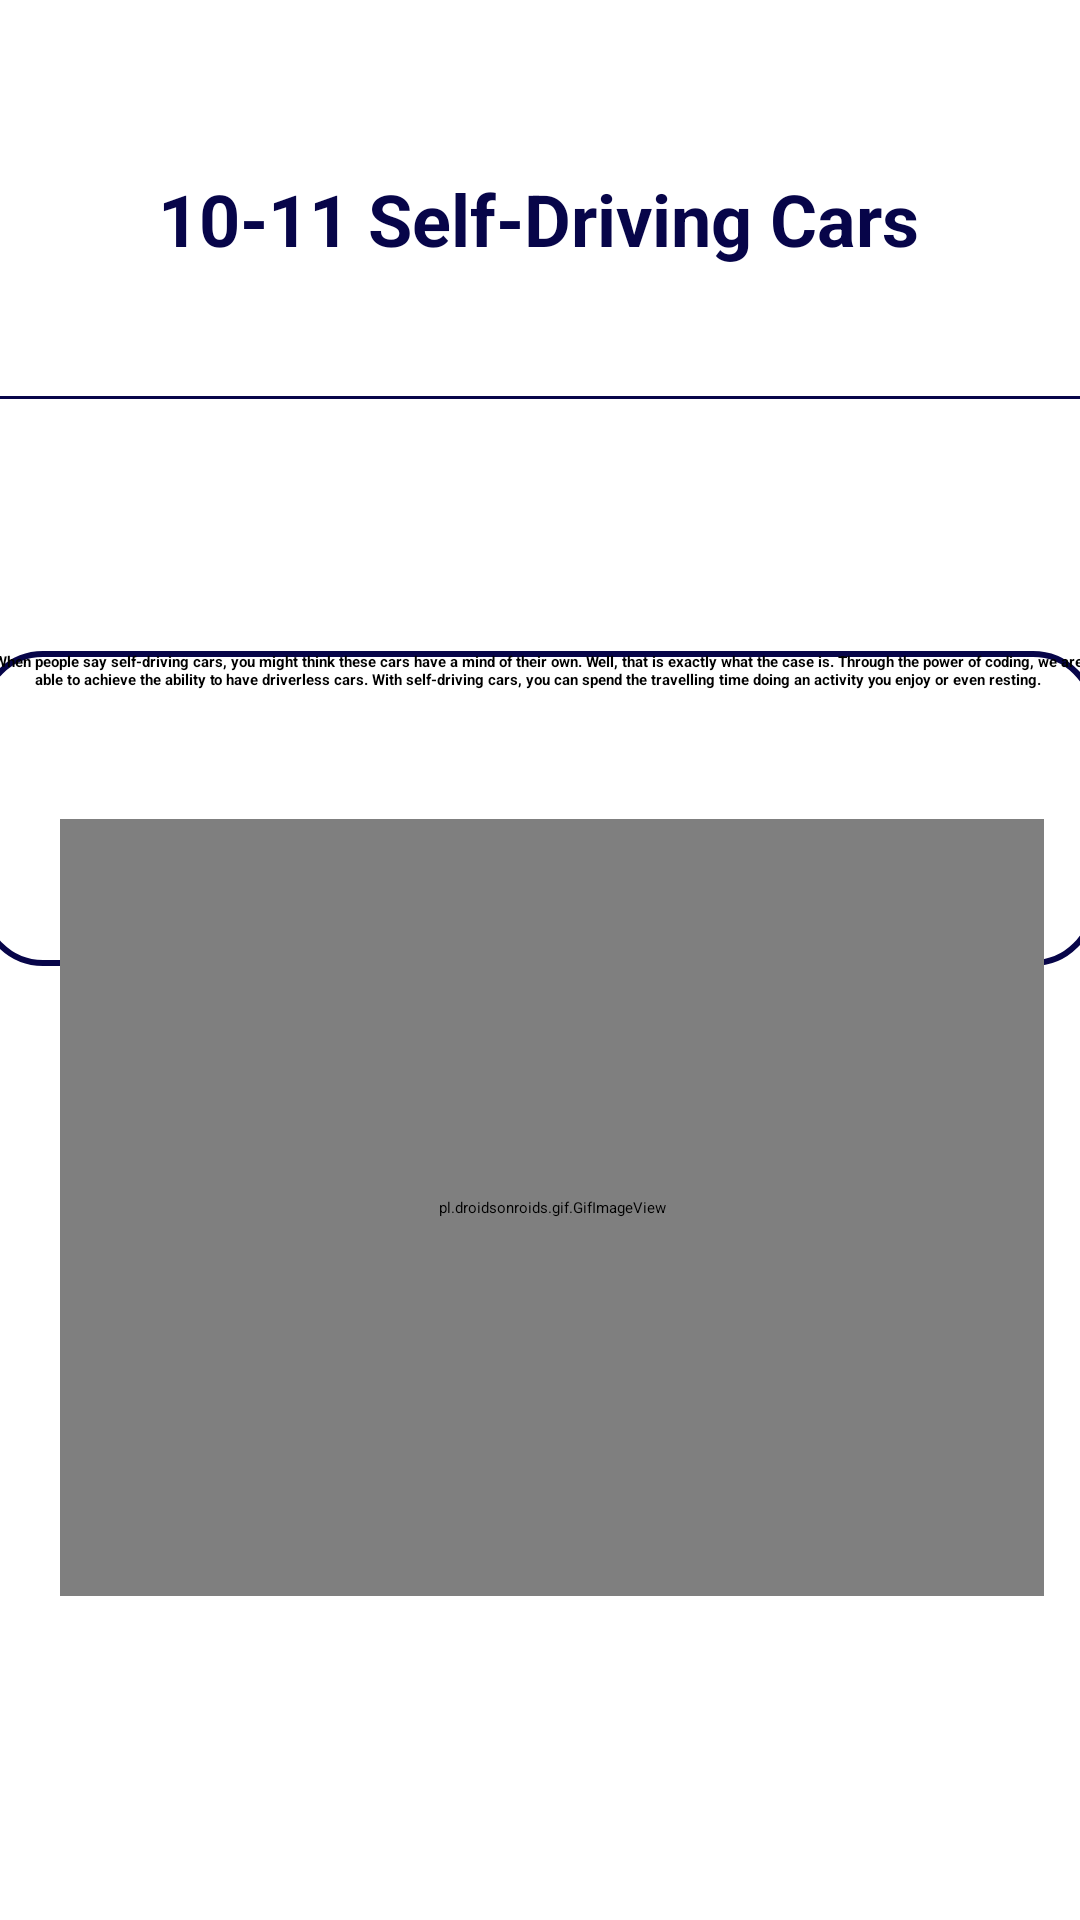

Write the Android layout XML for this screen, with the resource values it uses.
<!-- AndroidManifest.xml: application theme Theme.FlightStation -->
<!-- res/layout/activity_self_driving_cars.xml -->
<?xml version="1.0" encoding="utf-8"?>
<androidx.constraintlayout.widget.ConstraintLayout xmlns:android="http://schemas.android.com/apk/res/android"
    xmlns:app="http://schemas.android.com/apk/res-auto"
    xmlns:tools="http://schemas.android.com/tools"
    android:layout_width="match_parent"
    android:layout_height="match_parent"
    tools:context=".Trans3Cat_8_9"
    android:background="@drawable/light_blue">

    <View
        android:id="@+id/view"
        android:layout_width="match_parent"
        android:layout_height="1dp"
        android:layout_marginTop="132dp"
        android:background="@color/darkblue"
        app:layout_constraintTop_toTopOf="parent"
        tools:layout_editor_absoluteX="0dp" />

    <TextView
        android:id="@+id/textView"
        android:layout_width="wrap_content"
        android:layout_height="wrap_content"
        android:text="10-11 Self-Driving Cars"
        android:textColor="#070549"
        android:textSize="24sp"
        android:textStyle="bold"
        app:layout_constraintBottom_toTopOf="@+id/view"
        app:layout_constraintEnd_toEndOf="parent"
        app:layout_constraintHorizontal_bias="0.496"
        app:layout_constraintStart_toStartOf="parent"
        app:layout_constraintTop_toTopOf="parent"
        app:layout_constraintVertical_bias="0.57" />

    <TextView
        android:id="@+id/textInfoFlyingCars_8_9"
        android:layout_width="372dp"
        android:layout_height="105dp"
        android:layout_marginTop="84dp"
        android:background="@drawable/textview_border"
        android:text="When people say self-driving cars, you might think these cars have a mind of their own. Well, that is exactly what the case is. Through the power of coding, we are able to achieve the ability to have driverless cars. With self-driving cars, you can spend the travelling time doing an activity you enjoy or even resting."
        android:textAlignment="center"
        android:textStyle="bold"
        app:layout_constraintEnd_toEndOf="parent"
        app:layout_constraintHorizontal_bias="0.589"
        app:layout_constraintStart_toStartOf="parent"
        app:layout_constraintTop_toBottomOf="@+id/view" />

    <pl.droidsonroids.gif.GifImageView
        android:id="@+id/selfDrivingCarsGIF"
        android:layout_width="328dp"
        android:layout_height="259dp"
        android:layout_marginBottom="108dp"
        android:src="@drawable/self_driving"
        app:layout_constraintBottom_toBottomOf="parent"
        app:layout_constraintEnd_toEndOf="parent"
        app:layout_constraintHorizontal_bias="0.626"
        app:layout_constraintStart_toStartOf="parent" />


</androidx.constraintlayout.widget.ConstraintLayout>
<!-- resources referenced by this layout -->
<resources>
  <color name="darkblue">#070549</color>
  <!-- drawable textview_border (drawable-v24) -->
  <shape xmlns:android="http://schemas.android.com/apk/res/android"
      android:shape="rectangle" >
  
      <stroke
          android:width="2dp"
          android:color="#070549" />
      <corners android:radius="20dp"/>
  
  </shape>
</resources>
